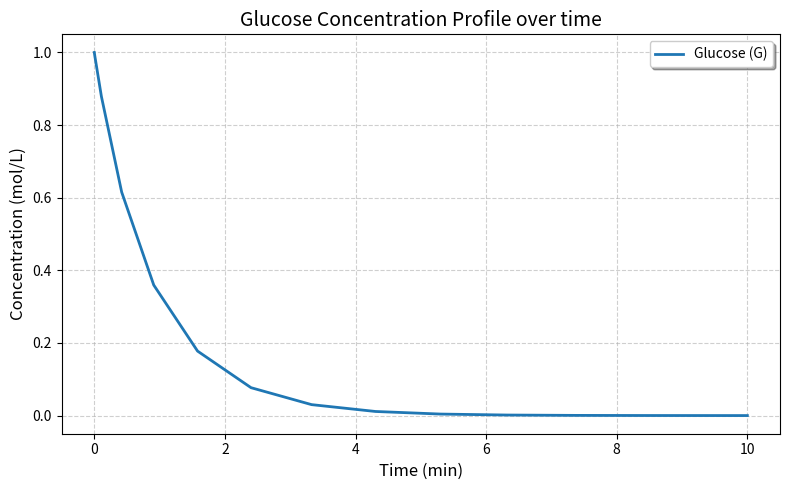
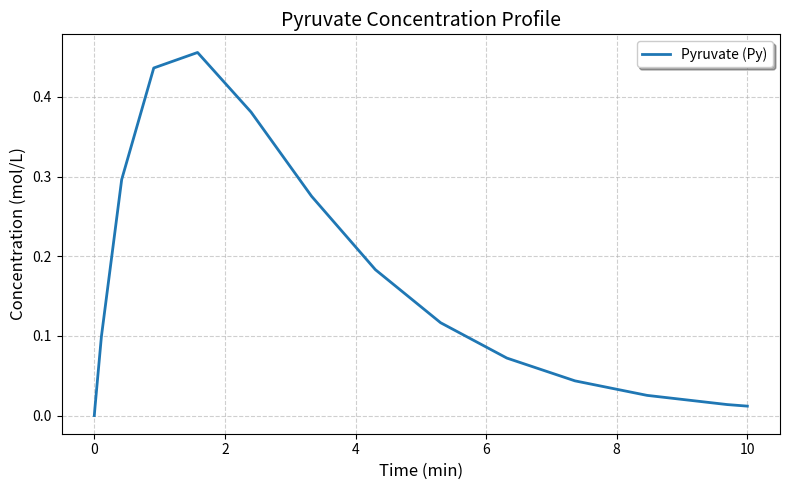
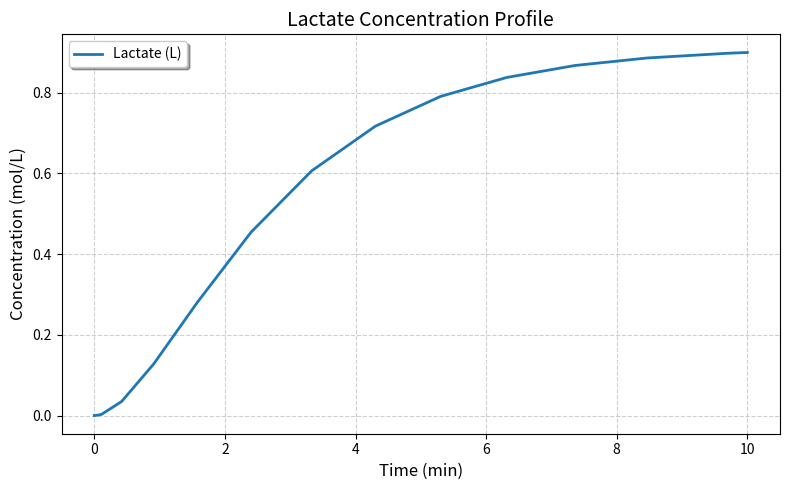
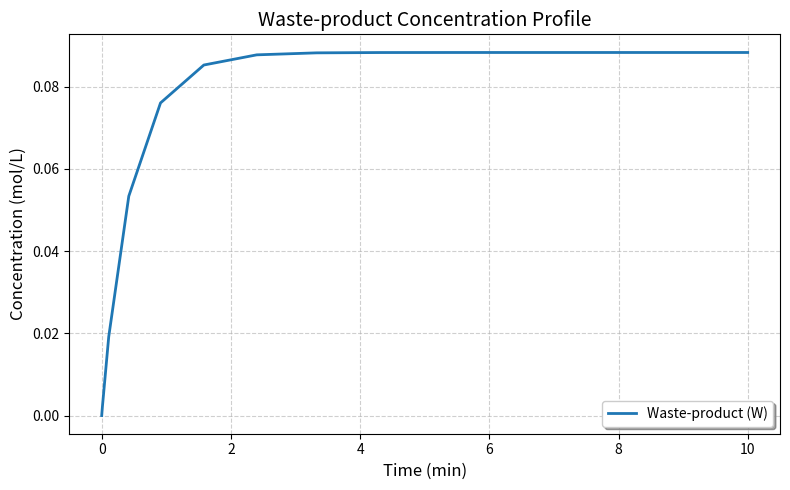
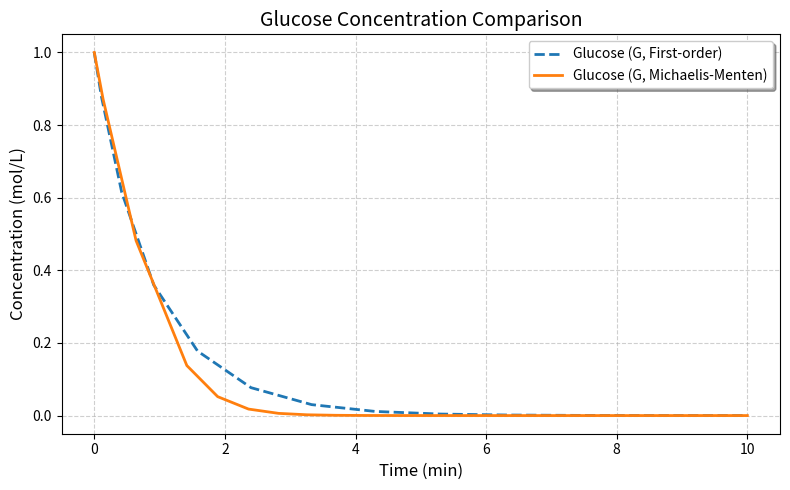
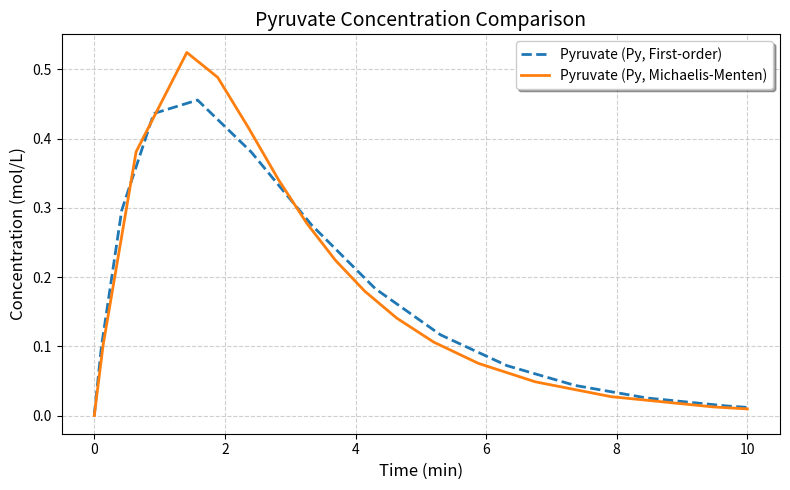
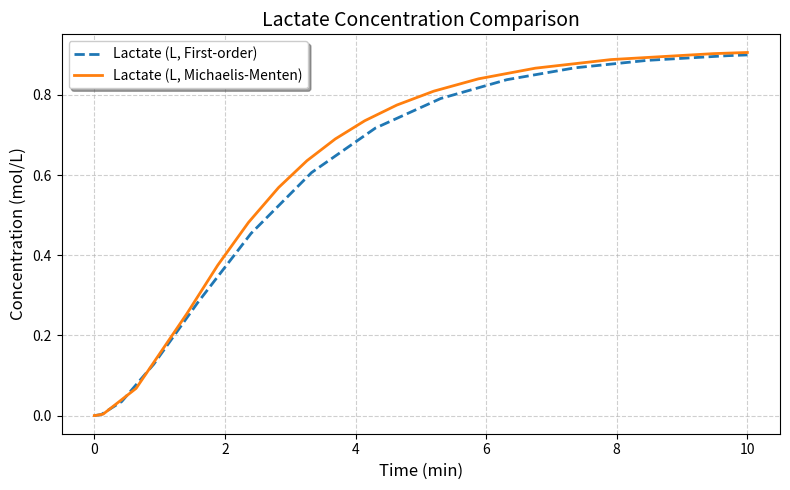
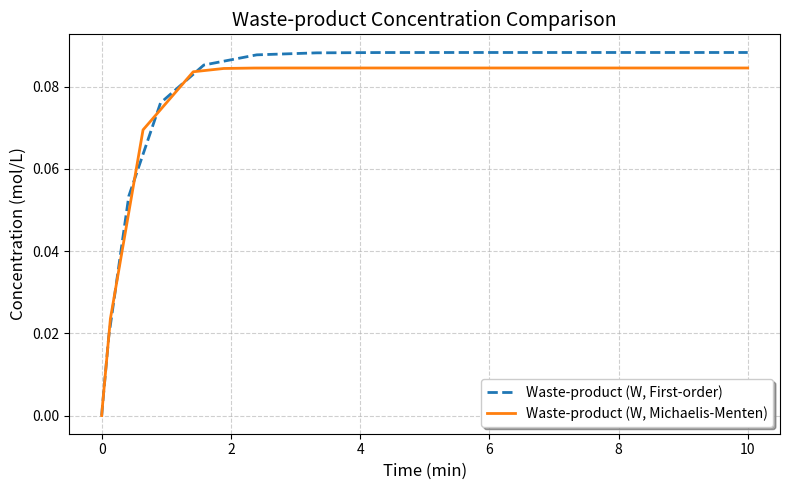
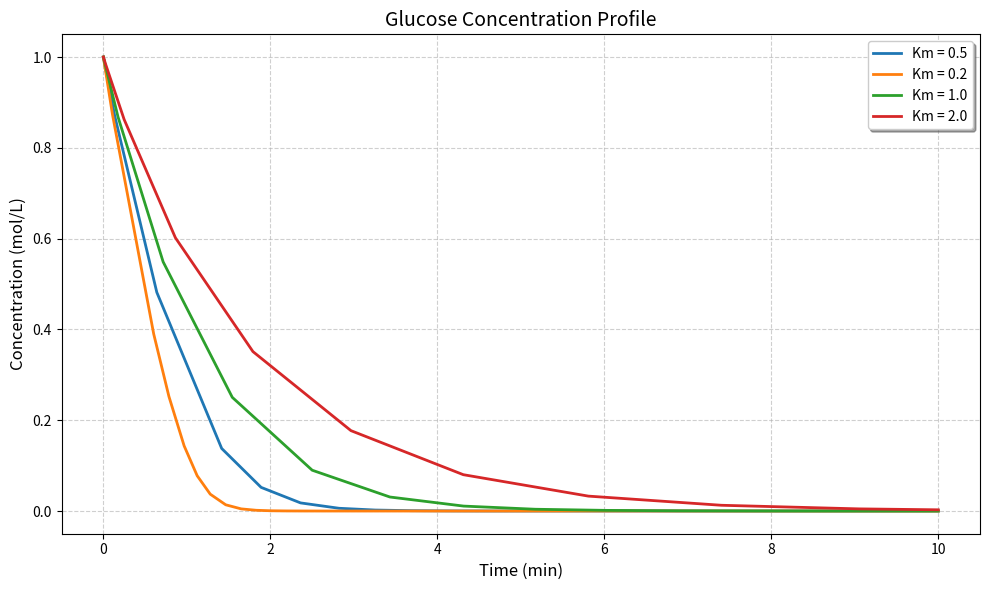
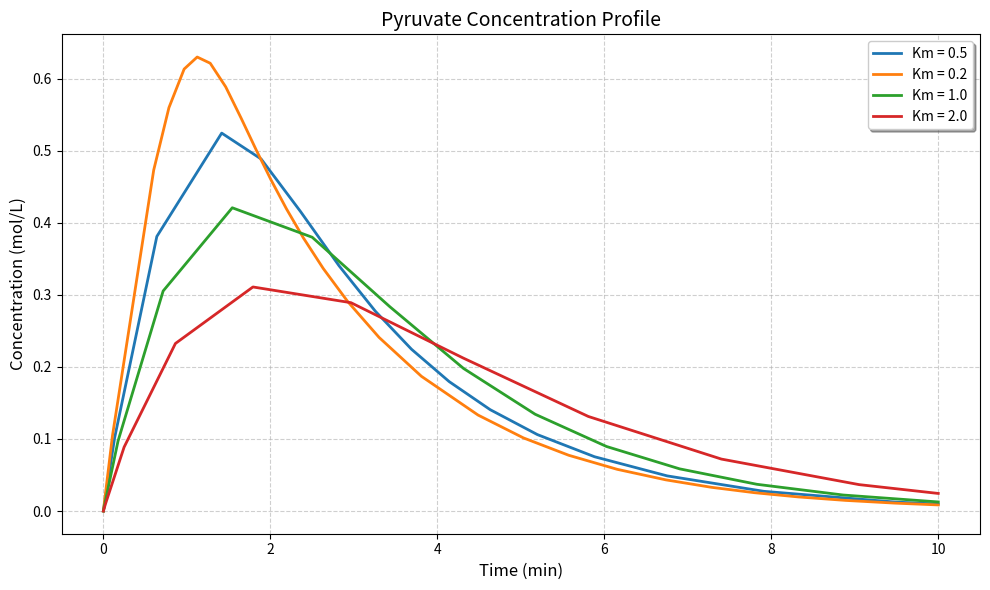
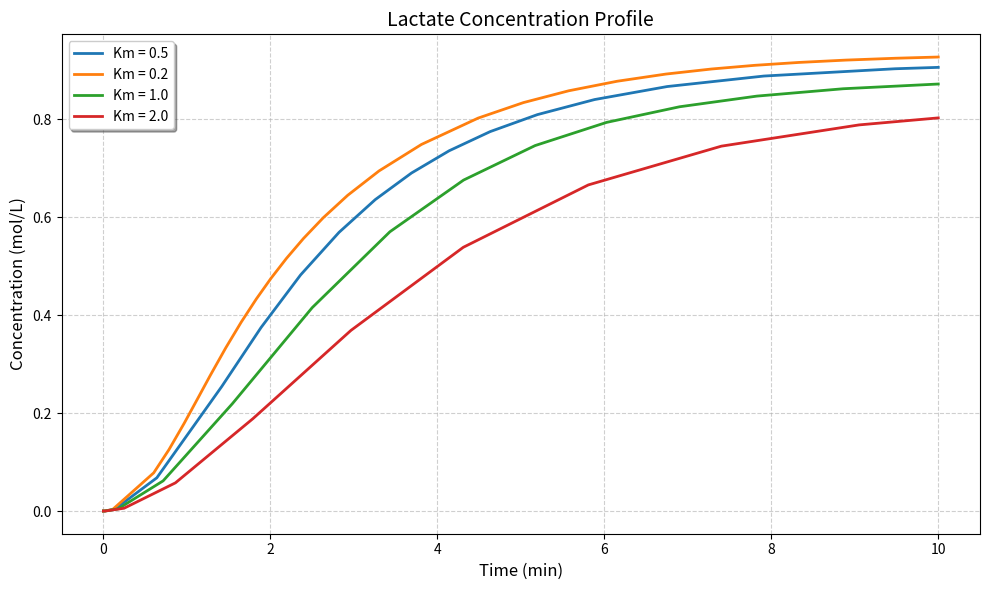
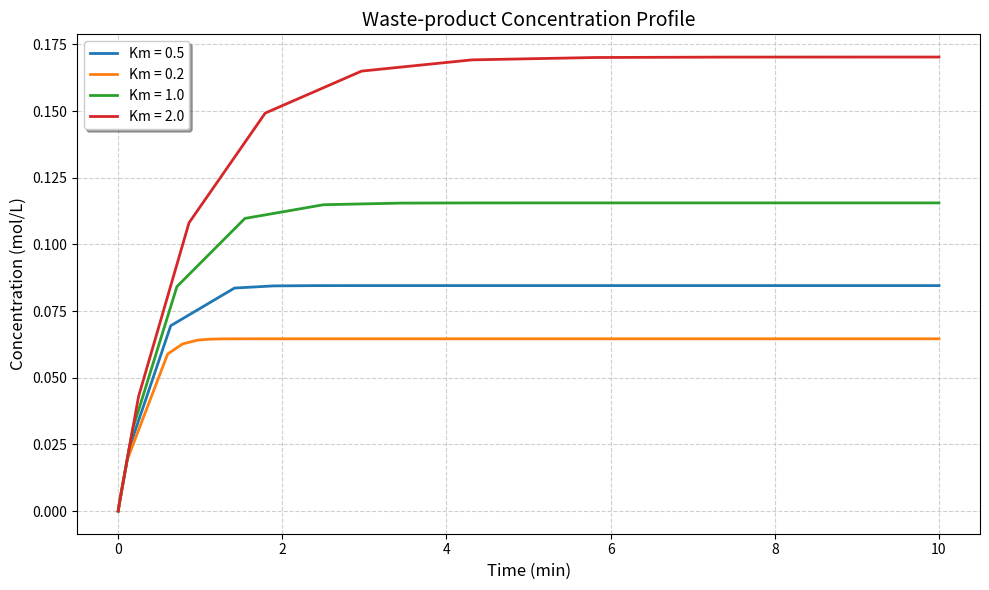
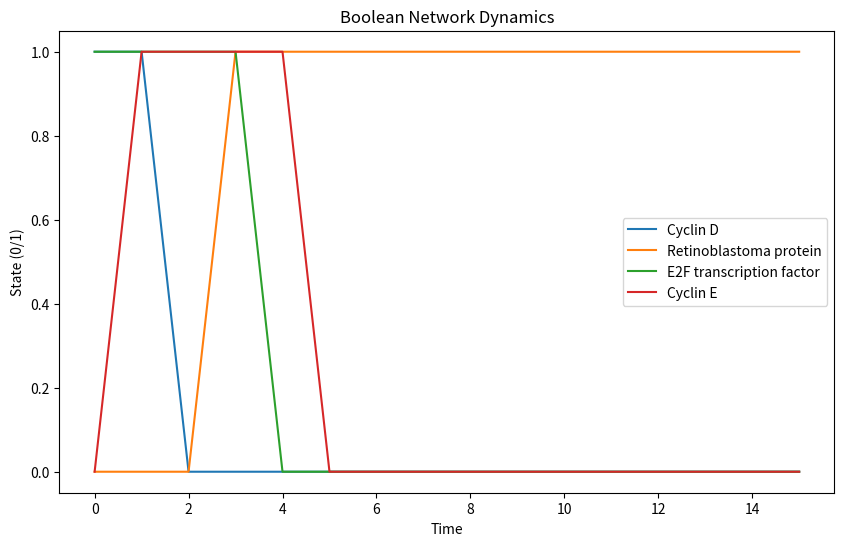
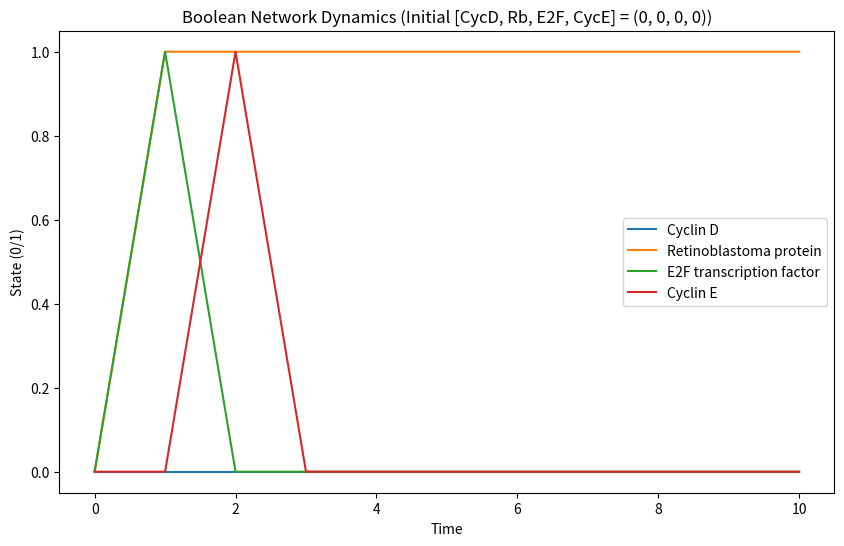
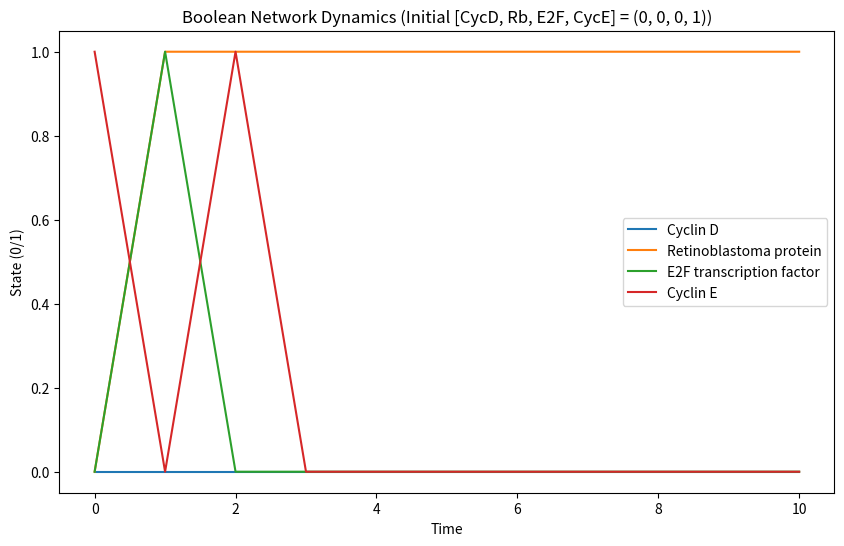
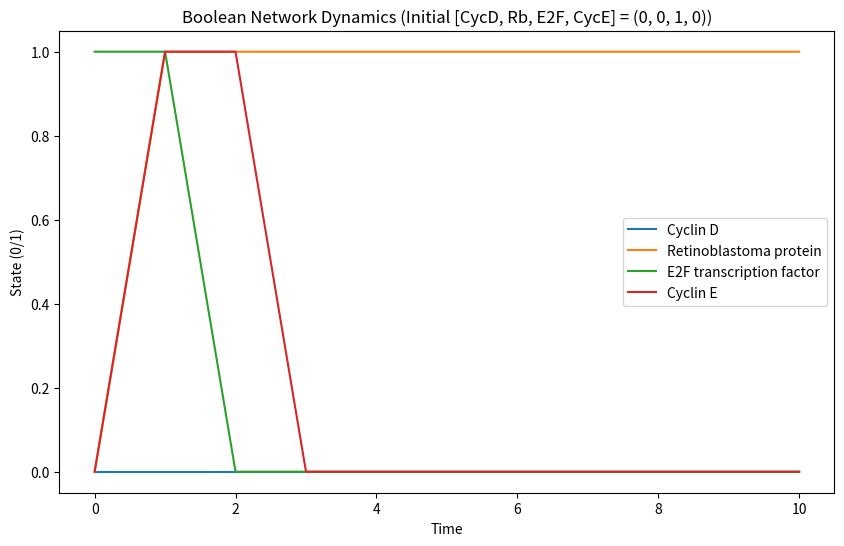

These charts were generated, in order, by the following Python code:
# Setting up imports 
import numpy as np
from scipy.integrate import solve_ivp
import matplotlib.pyplot as plt
#=============================================================================================================================
# Question 1
# Setting up parameters
k1 = 1.0
k2= 0.5
k3 = 0.2

# Inital conditions [G0, Py0, L0, W0]
y0 = [1, 0, 0, 0]

def derivatives_1(t, y):
    G, Py, L, W = y

    dG = -((k1*G) + (k3*G**2))
    dPy = (k1*G) - (k2*Py)
    dL = (k2*Py)
    dW = (k3*G**2)

    return [dG, dPy, dL, dW]

sol_1 = solve_ivp(derivatives_1, [0, 10], y0)
G_1, Py_1, L_1, W_1 = sol_1.y
#=============================================================================================================================
plt.figure(figsize=(8,5))

plt.plot(sol_1.t, G_1, linewidth=2, label='Glucose (G)')

plt.xlabel('Time (min)', fontsize=12)
plt.ylabel('Concentration (mol/L)', fontsize=12)
plt.title('Glucose Concentration Profile over time', fontsize=14)

plt.grid(True, linestyle='--', alpha=0.6)

plt.legend(shadow=True, fontsize=10)

plt.tight_layout()
plt.show()
#=============================================================================================================================
plt.figure(figsize=(8,5))

plt.plot(sol_1.t, Py_1, linewidth=2, label='Pyruvate (Py)')

plt.xlabel('Time (min)', fontsize=12)
plt.ylabel('Concentration (mol/L)', fontsize=12)
plt.title('Pyruvate Concentration Profile', fontsize=14)

plt.grid(True, linestyle='--', alpha=0.6)

plt.legend(shadow=True, fontsize=10)

plt.tight_layout()
plt.show()
#=============================================================================================================================
plt.figure(figsize=(8,5))

plt.plot(sol_1.t, L_1, linewidth=2, label='Lactate (L)')

plt.xlabel('Time (min)', fontsize=12)
plt.ylabel('Concentration (mol/L)', fontsize=12)
plt.title('Lactate Concentration Profile', fontsize=14)

plt.grid(True, linestyle='--', alpha=0.6)

plt.legend(shadow=True, fontsize=10)

plt.tight_layout()
plt.show()
#=============================================================================================================================
plt.figure(figsize=(8,5))

plt.plot(sol_1.t, W_1, linewidth=2, label='Waste-product (W)')

plt.xlabel('Time (min)', fontsize=12)
plt.ylabel('Concentration (mol/L)', fontsize=12)
plt.title('Waste-product Concentration Profile', fontsize=14)

plt.grid(True, linestyle='--', alpha=0.6)

plt.legend(shadow=True, fontsize=10)

plt.tight_layout()
plt.show()
#=============================================================================================================================
# Part d
# Setting up parameters
k2= 0.5
k3 = 0.2

Vm, Km = 1.2, 0.5

# Inital conditions [G0, Py0, L0, W0]
y0 = [1, 0, 0, 0]

def derivatives_2(t, y):
    G, Py, L, W = y

    dG = -(((Vm*G)/(Km + G)) + (k3*G**2))
    dPy = ((Vm*G)/(Km + G)) - (k2*Py)
    dL = (k2*Py)
    dW = (k3*G**2)

    return [dG, dPy, dL, dW]

sol_2 = solve_ivp(derivatives_2, [0, 10], y0)
G_2, Py_2, L_2, W_2 = sol_2.y
#=============================================================================================================================
plt.figure(figsize=(8,5))

plt.plot(sol_1.t, G_1, linestyle='--', linewidth=2, label='Glucose (G, First-order)')
plt.plot(sol_2.t, G_2, linestyle='-', linewidth=2, label='Glucose (G, Michaelis-Menten)')

plt.xlabel('Time (min)', fontsize=12)
plt.ylabel('Concentration (mol/L)', fontsize=12)
plt.title('Glucose Concentration Comparison', fontsize=14)

plt.grid(True, linestyle='--', alpha=0.6)
plt.legend(shadow=True)

plt.tight_layout()
plt.show()
#=============================================================================================================================
plt.figure(figsize=(8,5))

plt.plot(sol_1.t, Py_1, linestyle='--', linewidth=2, label='Pyruvate (Py, First-order)')
plt.plot(sol_2.t, Py_2, linestyle='-', linewidth=2, label='Pyruvate (Py, Michaelis-Menten)')

plt.xlabel('Time (min)', fontsize=12)
plt.ylabel('Concentration (mol/L)', fontsize=12)
plt.title('Pyruvate Concentration Comparison', fontsize=14)

plt.grid(True, linestyle='--', alpha=0.6)
plt.legend(shadow=True)

plt.tight_layout()
plt.show()
#=============================================================================================================================
plt.figure(figsize=(8,5))

plt.plot(sol_1.t, L_1, linestyle='--', linewidth=2, label='Lactate (L, First-order)')
plt.plot(sol_2.t, L_2, linestyle='-', linewidth=2, label='Lactate (L, Michaelis-Menten)')

plt.xlabel('Time (min)', fontsize=12)
plt.ylabel('Concentration (mol/L)', fontsize=12)
plt.title('Lactate Concentration Comparison', fontsize=14)

plt.grid(True, linestyle='--', alpha=0.6)
plt.legend(shadow=True)

plt.tight_layout()
plt.show()
#=============================================================================================================================
plt.figure(figsize=(8,5))

plt.plot(sol_1.t, W_1, linestyle='--', linewidth=2, label='Waste-product (W, First-order)')
plt.plot(sol_2.t, W_2, linestyle='-', linewidth=2, label='Waste-product (W, Michaelis-Menten)')

plt.xlabel('Time (min)', fontsize=12)
plt.ylabel('Concentration (mol/L)', fontsize=12)
plt.title('Waste-product Concentration Comparison', fontsize=14)

plt.grid(True, linestyle='--', alpha=0.6)
plt.legend(shadow=True)

plt.tight_layout()
plt.show()
#=============================================================================================================================
# Part e
# Setting up parameters
k2= 0.5
k3 = 0.2

Vm = 1.2
Kms = [0.2, 1.0, 2.0]

# Inital conditions [G0, Py0, L0, W0]
y0 = [1, 0, 0, 0]

def derivatives_2(t, y):
    G, Py, L, W = y

    dG = -(((Vm*G)/(Km + G)) + (k3*G**2))
    dPy = ((Vm*G)/(Km + G)) - (k2*Py)
    dL = (k2*Py)
    dW = (k3*G**2)

    return [dG, dPy, dL, dW]

G_dict, Py_dict, L_dict, W_dict = {}, {}, {}, {}
Km = 0.5

sol = solve_ivp(derivatives_2, [0, 10], y0)
G, Py, L, W = sol.y

G_dict[Km] = (sol.t, G)
Py_dict[Km] = (sol.t, Py)
L_dict[Km] = (sol.t, L)
W_dict[Km] = (sol.t, W)

for Km in Kms:
    sol = solve_ivp(derivatives_2, [0, 10], y0)
    G, Py, L, W = sol.y
    
    G_dict[Km] = (sol.t, G)
    Py_dict[Km] = (sol.t, Py)
    L_dict[Km] = (sol.t, L)
    W_dict[Km] = (sol.t, W)
#=============================================================================================================================
plt.figure(figsize=(10,6))

for i in G_dict.keys():
    t, G = G_dict[i]
    plt.plot(t, G, linewidth=2, label=f'Km = {i}')

plt.xlabel('Time (min)', fontsize=12)
plt.ylabel('Concentration (mol/L)', fontsize=12)
plt.title('Glucose Concentration Profile', fontsize=14)

plt.grid(True, linestyle='--', alpha=0.6)
plt.legend(shadow=True, fontsize=10)

plt.tight_layout()
plt.show()
# ---------------------------------------------------
plt.figure(figsize=(10,6))

for i in Py_dict.keys():
    t, Py = Py_dict[i]
    plt.plot(t, Py, linewidth=2, label=f'Km = {i}')

plt.xlabel('Time (min)', fontsize=12)
plt.ylabel('Concentration (mol/L)', fontsize=12)
plt.title('Pyruvate Concentration Profile', fontsize=14)

plt.grid(True, linestyle='--', alpha=0.6)
plt.legend(shadow=True, fontsize=10)

plt.tight_layout()
plt.show()
# ---------------------------------------------------
plt.figure(figsize=(10,6))

for i in L_dict.keys():
    t, L = L_dict[i]
    plt.plot(t, L, linewidth=2, label=f'Km = {i}')

plt.xlabel('Time (min)', fontsize=12)
plt.ylabel('Concentration (mol/L)', fontsize=12)
plt.title('Lactate Concentration Profile', fontsize=14)

plt.grid(True, linestyle='--', alpha=0.6)
plt.legend(shadow=True, fontsize=10)

plt.tight_layout()
plt.show()
# ---------------------------------------------------
plt.figure(figsize=(10,6))

for i in W_dict.keys():
    t, W = W_dict[i]
    plt.plot(t, W, linewidth=2, label=f'Km = {i}')

plt.xlabel('Time (min)', fontsize=12)
plt.ylabel('Concentration (mol/L)', fontsize=12)
plt.title('Waste-product Concentration Profile', fontsize=14)

plt.grid(True, linestyle='--', alpha=0.6)
plt.legend(shadow=True, fontsize=10)

plt.tight_layout()
plt.show()
#=============================================================================================================================
# Question 2
# We use a 4-gene system:
# CycD, Rb, E2F, and CycE.

def update_CycD(CycD, Rb, E2F, CycE):
    return (CycD and not(CycE))

def update_Rb(CycD, Rb, E2F, CycE):
    return (not CycD)

def update_E2F(CycD, Rb, E2F, CycE):
    return (not Rb)  

def update_CycE(CycD, Rb, E2F, CycE):
    return (E2F)

def step(state):
    CycD, Rb, E2F, CycE = state
    
    new_CycD = update_CycD(CycD, Rb, E2F, CycE)
    new_Rb = update_Rb(CycD, Rb, E2F, CycE)
    new_E2F = update_E2F(CycD, Rb, E2F, CycE)
    new_CycE = update_CycE(CycD, Rb, E2F, CycE)
        
    int(new_CycD)
    
    return (int(new_CycD), int(new_Rb), int(new_E2F), int(new_CycE))

def simulate(initial_state, steps=10):
    state = initial_state
    trajectory = [state]
    
    for _ in range(steps):
        state = step(state)
        trajectory.append(state)
    
    return trajectory

traj = simulate((1, 0, 1, 0), steps=15)

for t, state in enumerate(traj):
    print(f"t={t}: {state}")

def plot_trajectory(traj):
    
    plt.figure(figsize=(10, 6))
    
    CycD = [s[0] for s in traj]
    Rb = [s[1] for s in traj]
    E2F = [s[2] for s in traj]
    CycE = [s[3] for s in traj]

    plt.plot(CycD, label="Cyclin D")
    plt.plot(Rb, label="Retinoblastoma protein")
    plt.plot(E2F, label="E2F transcription factor")
    plt.plot(CycE, label="Cyclin E")
    
    plt.legend()
    plt.xlabel("Time")
    plt.ylabel("State (0/1)")
    plt.title("Boolean Network Dynamics")
    plt.show()

plot_trajectory(traj)
#=============================================================================================================================
Initial_states = {}

Initial_states[1] = (0, 0, 0, 0)
Initial_states[2] = (0, 0, 0, 1)
Initial_states[3] = (0, 0, 1, 0)
Initial_states[4] = (0, 0, 1, 1)
Initial_states[5] = (0, 1, 0, 0)
Initial_states[6] = (0, 1, 0, 1)
Initial_states[7] = (0, 1, 1, 0)
Initial_states[8] = (0, 1, 1, 1)

Initial_states[9] = (1, 0, 0, 0)
Initial_states[10] = (1, 0, 0, 1)
Initial_states[11] = (1, 0, 1, 0)
Initial_states[12] = (1, 0, 1, 1)
Initial_states[13] = (1, 1, 0, 0)
Initial_states[14] = (1, 1, 0, 1)
Initial_states[15] = (1, 1, 1, 0)
Initial_states[16] = (1, 1, 1, 1)
#=============================================================================================================================
for key in Initial_states:
    
    traj = simulate(Initial_states[key], steps=10)
    
    print(f"Initial State: {Initial_states[key]}")
    for t, state in enumerate(traj):
        print(f"t={t}: {state}")
    
    plt.figure(figsize=(10, 6))
    
    CycD = [s[0] for s in traj]
    Rb = [s[1] for s in traj]
    E2F = [s[2] for s in traj]
    CycE = [s[3] for s in traj]

    plt.plot(CycD, label="Cyclin D")
    plt.plot(Rb, label="Retinoblastoma protein")
    plt.plot(E2F, label="E2F transcription factor")
    plt.plot(CycE, label="Cyclin E")
    
    plt.legend()
    plt.xlabel("Time")
    plt.ylabel("State (0/1)")
    plt.title(f"Boolean Network Dynamics (Initial [CycD, Rb, E2F, CycE] = {Initial_states[key]})")
    plt.show()
    print("="*125)
#=============================================================================================================================
